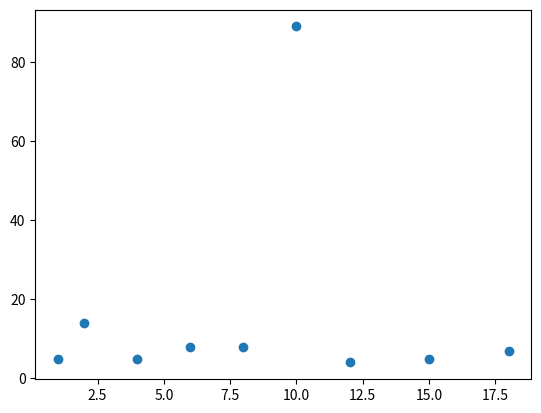

Here is the Python script that generated this plot:
from matplotlib import pyplot as plt


x = [1,2,4,6,8,10,12,15,18]
y = [5,14,5,8,8,89,4,5,7]
print(len(x), len(y))

#plt.plot(x,y)
plt.scatter(x,y)
plt.show()